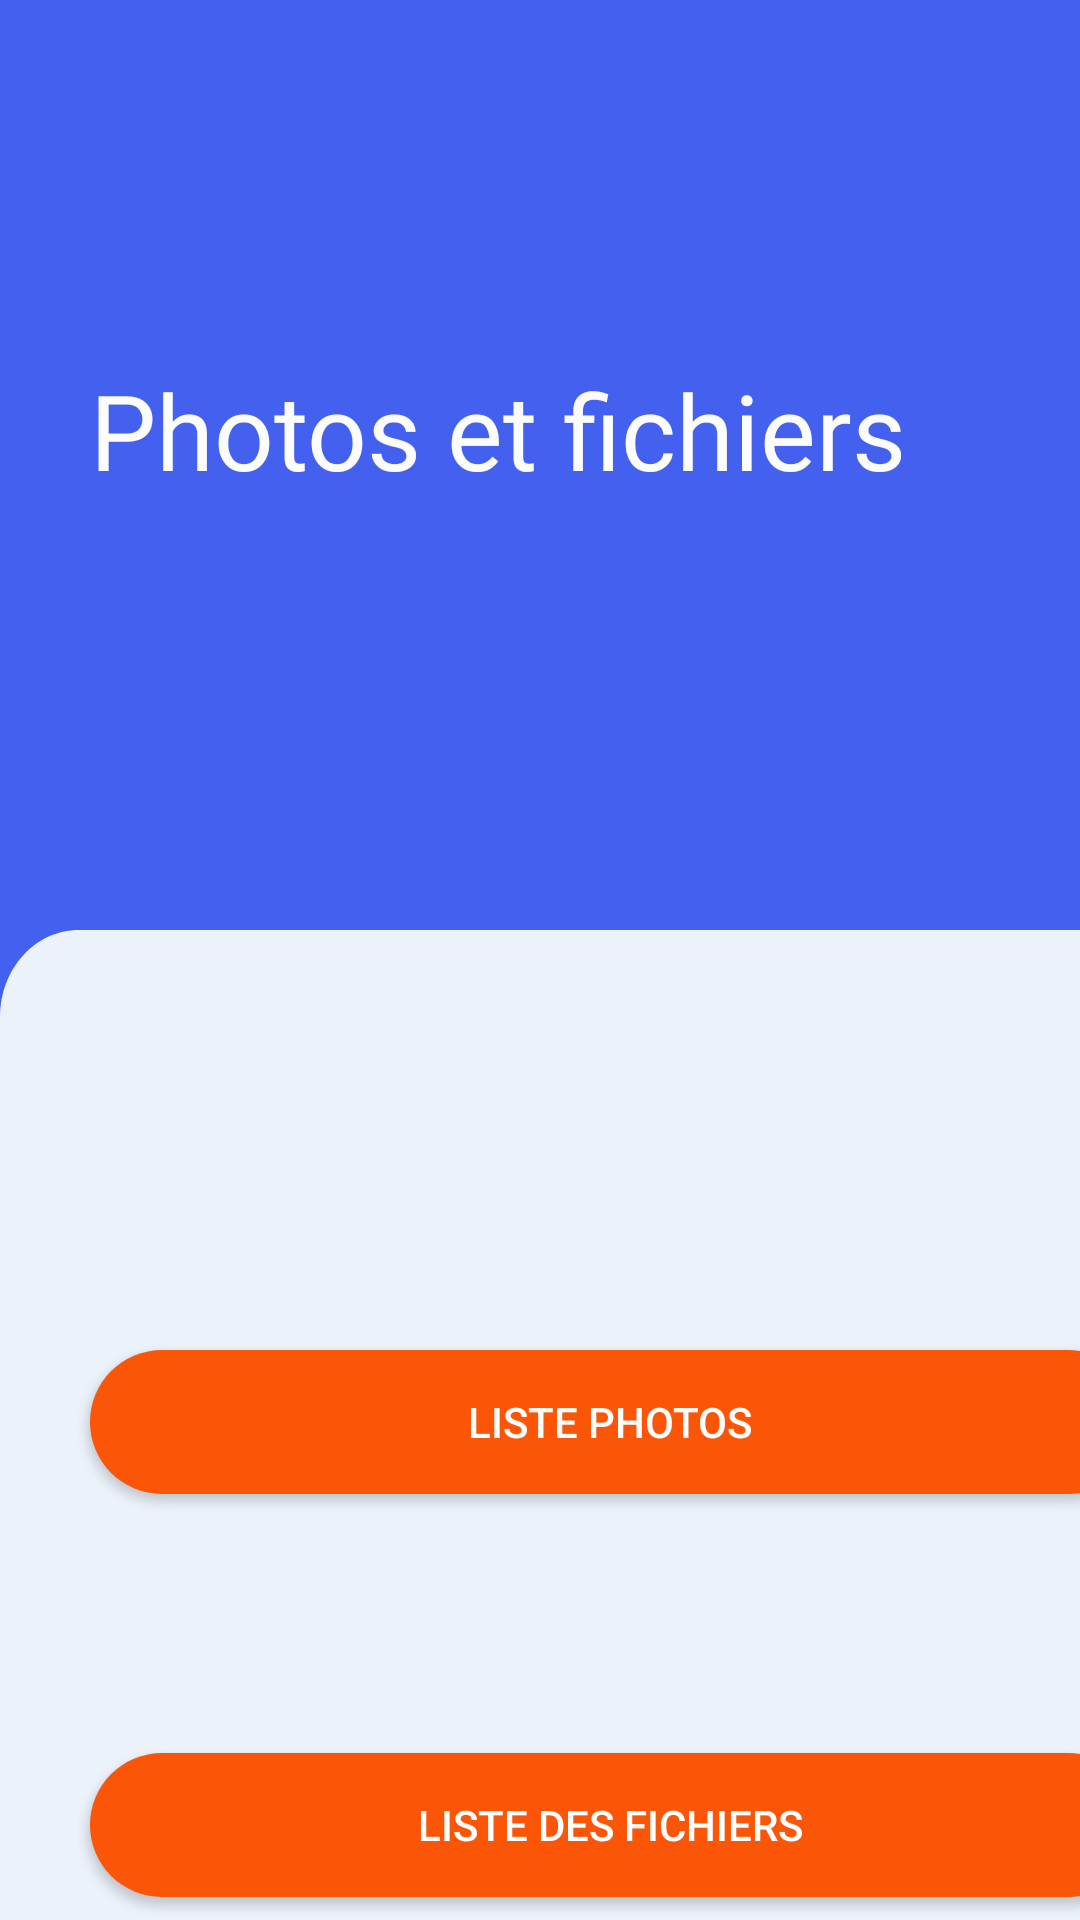

This screen was rendered from an Android layout file. Write that file and the resources it references.
<!-- AndroidManifest.xml: application theme Theme.Project -->
<!-- res/layout/fragment_about.xml -->
<?xml version="1.0" encoding="utf-8"?>
<androidx.constraintlayout.widget.ConstraintLayout
    xmlns:android="http://schemas.android.com/apk/res/android"
    xmlns:app="http://schemas.android.com/apk/res-auto"
    xmlns:tools="http://schemas.android.com/tools"
    android:id="@+id/linearLayout"
    android:layout_width="match_parent"
    android:layout_height="match_parent"

    >

    <LinearLayout
        android:layout_width="match_parent"
        android:layout_height="match_parent"
        android:orientation="vertical"
        android:background="#4361ee">
        
        <TextView
            android:id="@+id/some_id"
            android:layout_width="match_parent"
            android:layout_height="70dp"
            android:layout_marginLeft="30dp"
            android:layout_marginTop="120dp"
            android:text="Photos et fichiers"
            android:textAppearance="@style/some_id"
            android:fontFamily="@font/archivo_black"
            android:textSize="35dp"

            />

        <RelativeLayout
            android:id="@+id/sheet_botto"
            android:layout_width="410dp"
            android:layout_height="597dp"
            android:layout_marginLeft="0dp"
            android:layout_marginTop="120dp"
            android:layout_marginRight="0dp"
            android:background="@drawable/frame2">

            <Button
                android:id="@+id/BtnListePhotos"
                android:layout_width="match_parent"
                android:layout_height="wrap_content"
                android:layout_marginLeft="30dp"
                android:layout_marginTop="140dp"
                android:layout_marginRight="30dp"
                android:layout_marginBottom="24sp"
                android:background="@drawable/ic_android_black_24dp"
                android:text="Liste Photos "
                android:textColor="@color/white" />

            <Button
                android:id="@+id/BtnListFichier"
                android:layout_width="match_parent"
                android:layout_height="wrap_content"
                android:layout_centerInParent="true"
                android:layout_marginLeft="30dp"
                android:layout_marginTop="10dp"
                android:layout_marginRight="30dp"
                android:layout_marginBottom="24sp"
                android:background="@drawable/ic_android_black_24dp"
                android:text="Liste des fichiers "
                android:textColor="@color/white" />
        </RelativeLayout>


    </LinearLayout>


</androidx.constraintlayout.widget.ConstraintLayout>
<!-- resources referenced by this layout -->
<resources>
  <color name="white">#FFFFFFFF</color>
  <!-- drawable frame2 (drawable) -->
  <vector
      xmlns:android="http://schemas.android.com/apk/res/android"
      xmlns:aapt="http://schemas.android.com/aapt"
      android:width="375dp"
      android:height="495dp"
      android:viewportWidth="375"
      android:viewportHeight="495"
      >
  
      <group>
  
          <clip-path
              android:pathData="M24 0H351C364.255 0 375 10.7452 375 24V471C375 484.255 364.255 495 351 495H24C10.7452 495 0 484.255 0 471V24C0 10.7452 10.7452 0 24 0Z"
              />
  
          <path
              android:pathData="M0 0V495H375V0"
              android:fillColor="#ebf2fa"
              />
  
      </group>
  
  </vector>
  <!-- drawable ic_android_black_24dp (drawable) -->
  <?xml version="1.0" encoding="utf-8"?>
  <shape xmlns:android="http://schemas.android.com/apk/res/android"
      android:shape="rectangle">
  
      <gradient android:startColor="#fb5607"
          android:endColor="#fb5607"
     />
      <corners android:radius="50dp"/>
  </shape>
  <style name="some_id">
  
          <item name="android:textSize">
              40sp
          </item>
  
          <item name="android:textColor">
              #FCFCFC
          </item>
  
      </style>
  <style name="Theme.Project" parent="Theme.AppCompat.Light.DarkActionBar">
          
          <item name="colorPrimary">@color/test</item>
          <item name="colorPrimaryVariant">@color/test</item>
          <item name="colorOnPrimary">@color/white</item>
          
          <item name="colorSecondary">@color/teal_200</item>
          <item name="colorSecondaryVariant">@color/teal_700</item>
          <item name="colorOnSecondary">@color/black</item>
          
          <item name="android:statusBarColor" tools:targetApi="l">?attr/colorPrimaryVariant</item>
          
      </style>
  <color name="test">#3a86ff</color>
  <color name="teal_200">#FF03DAC5</color>
  <color name="teal_700">#FF018786</color>
  <color name="black">#FF000000</color>
</resources>
